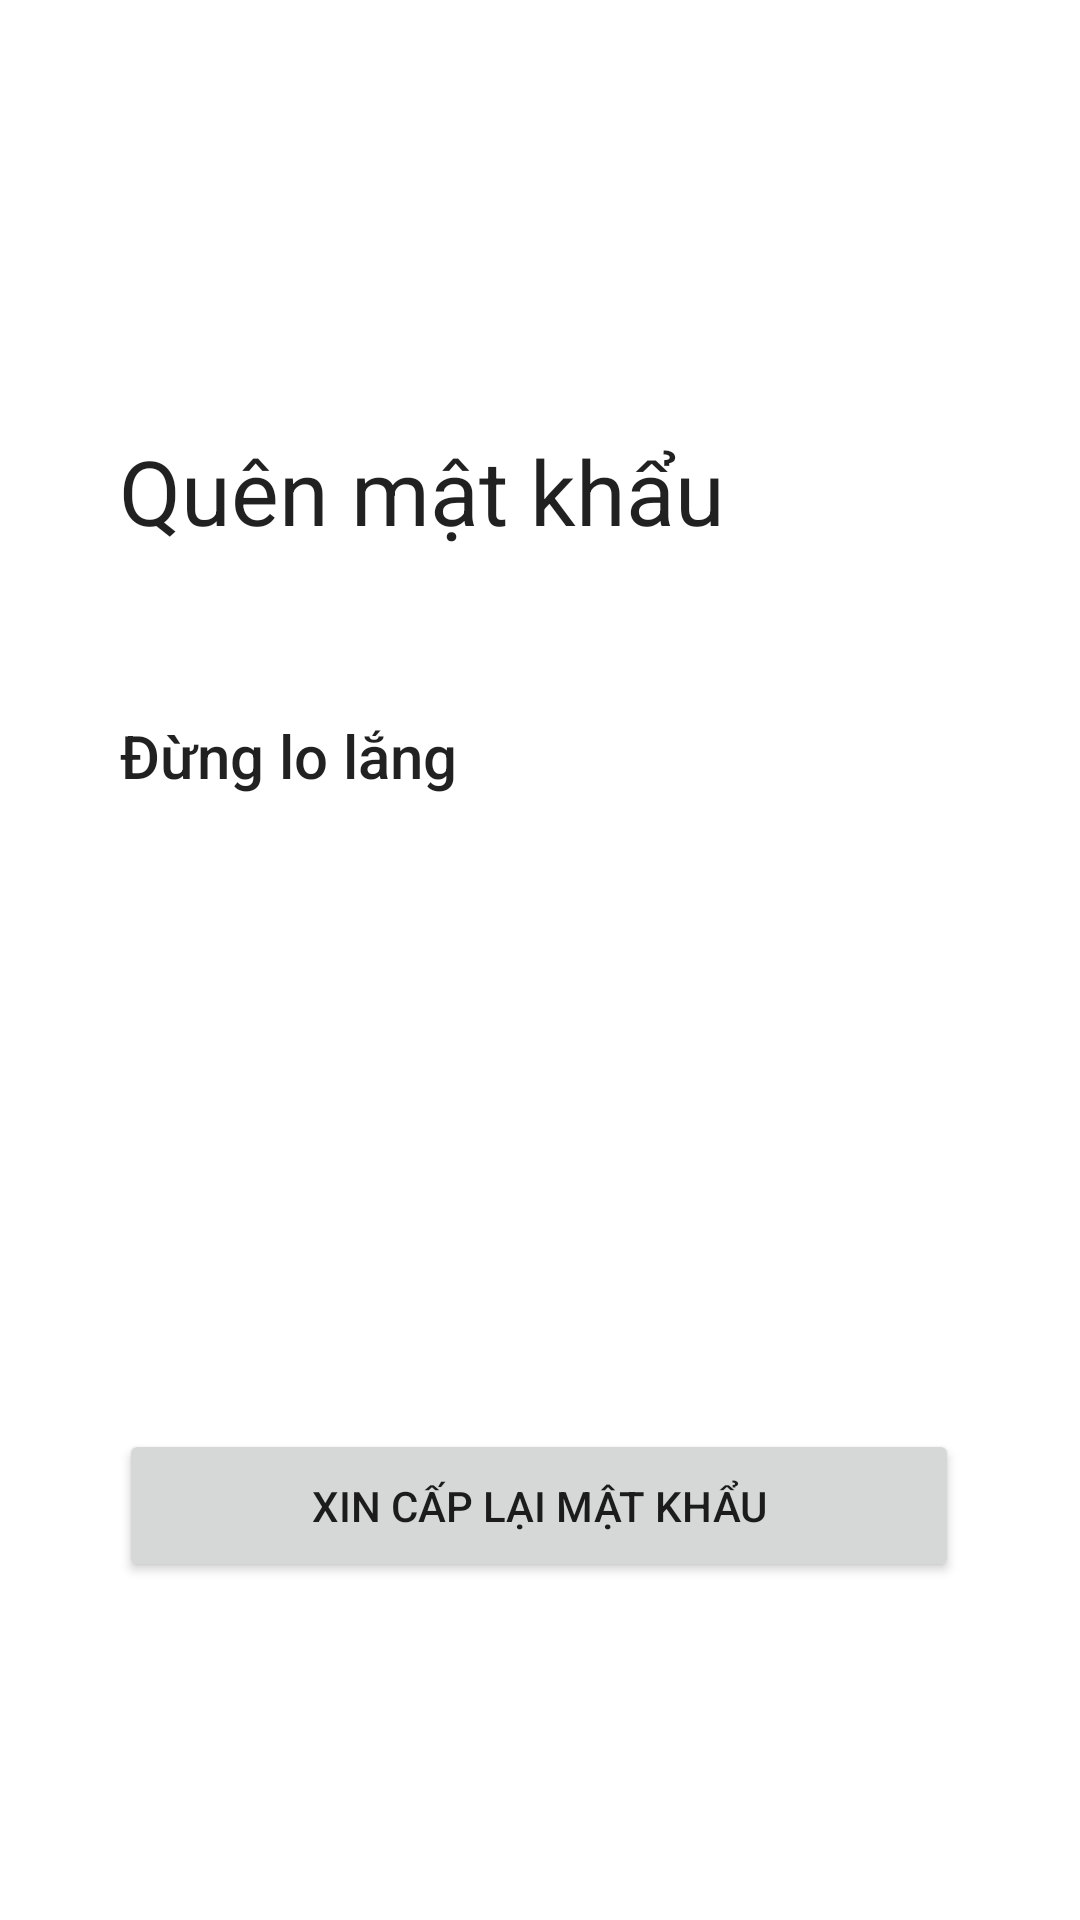

Layout XML and referenced resources for this Android screen:
<!-- AndroidManifest.xml: application theme Theme.DACK -->
<!-- res/layout/activity_forgot.xml -->
<?xml version="1.0" encoding="utf-8"?>
<androidx.constraintlayout.widget.ConstraintLayout xmlns:android="http://schemas.android.com/apk/res/android"
    xmlns:app="http://schemas.android.com/apk/res-auto"
    xmlns:tools="http://schemas.android.com/tools"
    android:layout_width="match_parent"
    android:layout_height="match_parent"
    tools:context=".ForgotActivity">

    <TextView
        android:id="@+id/title1"
        android:layout_width="280dp"
        android:layout_height="58dp"
        android:text="@string/forgotpass1"
        style="@style/TextAppearance.AppCompat.Body1"
        android:textSize="30sp"
        app:layout_constraintBottom_toBottomOf="parent"
        app:layout_constraintEnd_toEndOf="parent"
        app:layout_constraintHorizontal_bias="0.496"
        app:layout_constraintStart_toStartOf="parent"
        app:layout_constraintTop_toTopOf="parent"
        app:layout_constraintVertical_bias="0.246" />


    <TextView
        android:id="@+id/title2"
        android:layout_width="280dp"
        android:layout_height="58dp"
        android:text="@string/forgotpass2"
        android:textSize="20sp"
        style="@style/TextAppearance.AppCompat.Body2"
        app:layout_constraintBottom_toBottomOf="parent"
        app:layout_constraintEnd_toEndOf="parent"
        app:layout_constraintStart_toStartOf="parent"
        app:layout_constraintTop_toBottomOf="@+id/title1"
        app:layout_constraintVertical_bias="0.097"
        tools:ignore="MissingConstraints" />

    <Button
        android:id="@+id/forgotBtn"
        android:layout_width="280dp"
        android:layout_height="51dp"
        android:text="@string/btnForgotpass"
        app:layout_constraintBottom_toBottomOf="parent"
        app:layout_constraintEnd_toEndOf="parent"
        app:layout_constraintHorizontal_bias="0.496"
        app:layout_constraintStart_toStartOf="parent"
        app:layout_constraintTop_toBottomOf="@+id/title2"
        app:layout_constraintVertical_bias="0.615" />
</androidx.constraintlayout.widget.ConstraintLayout>
<!-- resources referenced by this layout -->
<resources>
  <string name="btnForgotpass">Xin cấp lại mật khẩu</string>
  <string name="forgotpass1">Quên mật khẩu</string>
  <string name="forgotpass2">Đừng lo lắng</string>
  <style name="Theme.DACK" parent="Theme.MaterialComponents.DayNight.DarkActionBar">
          
          <item name="colorPrimary">@color/welmcolor</item>
          <item name="colorPrimaryVariant">@color/purple_700</item>
          <item name="colorOnPrimary">@color/white</item>
          
          <item name="colorSecondary">@color/teal_200</item>
          <item name="colorSecondaryVariant">@color/teal_700</item>
          <item name="colorOnSecondary">@color/black</item>
          
          <item name="android:statusBarColor" tools:targetApi="l">?attr/colorPrimaryVariant</item>
          
      </style>
  <color name="welmcolor">#E6FFEC8F</color>
  <color name="purple_700">#FF3700B3</color>
  <color name="white">#FFFFFFFF</color>
  <color name="teal_200">#FF03DAC5</color>
  <color name="teal_700">#FF018786</color>
  <color name="black">#FF000000</color>
</resources>
